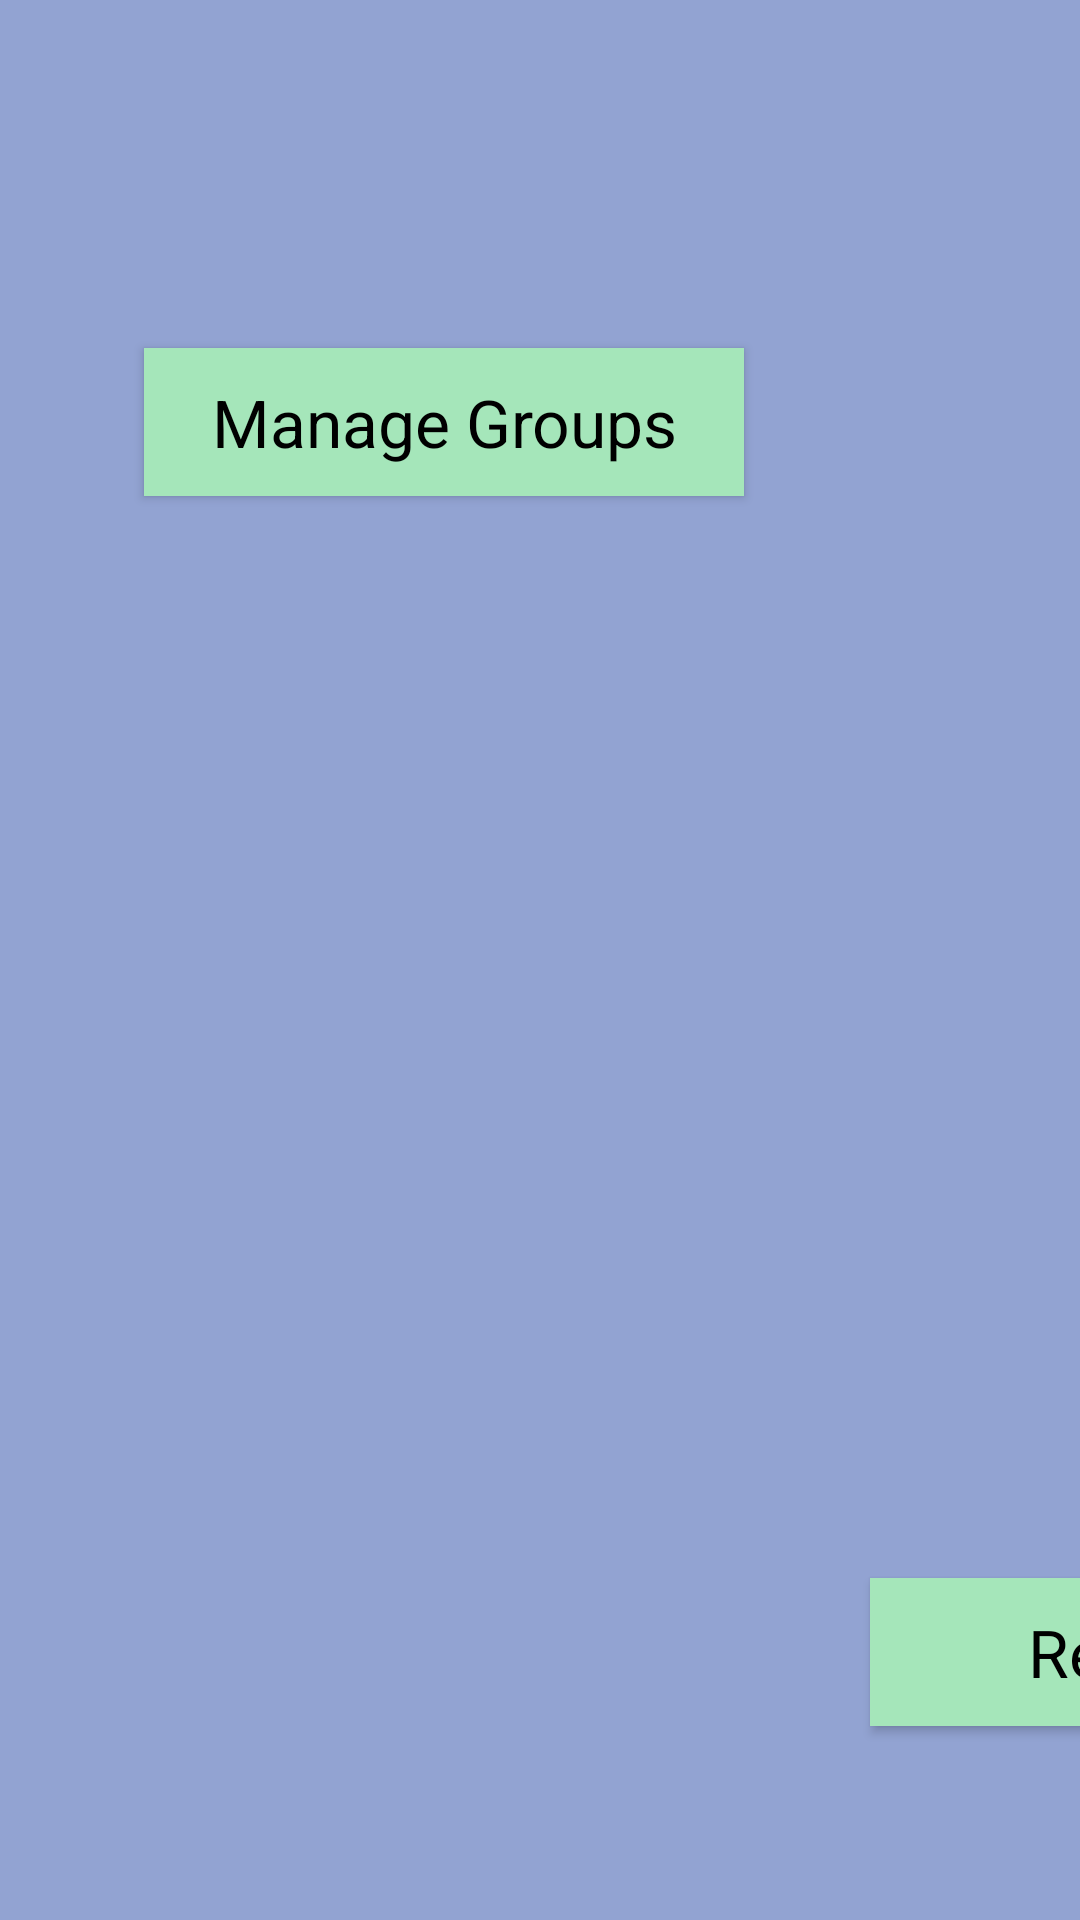

This screen was rendered from an Android layout file. Write that file and the resources it references.
<!-- AndroidManifest.xml: application theme AppTheme -->
<!-- res/layout/content_main.xml -->
<?xml version="1.0" encoding="utf-8"?>
<androidx.constraintlayout.widget.ConstraintLayout
    xmlns:android="http://schemas.android.com/apk/res/android"
    xmlns:app="http://schemas.android.com/apk/res-auto"
    xmlns:tools="http://schemas.android.com/tools"
    android:layout_width="match_parent"
    android:layout_height="match_parent"
    android:background="#92A3D2">

    <com.google.android.material.button.MaterialButton
        android:id="@+id/ManageGroupsBtn"
        android:layout_width="200dp"
        android:layout_height="wrap_content"
        android:layout_marginStart="48dp"
        android:layout_marginTop="116dp"
        android:background="@color/buttonColor"
        android:text="Manage Groups"
        android:textAppearance="@style/TextAppearance.AppCompat.Large"
        app:layout_constraintStart_toStartOf="parent"
        app:layout_constraintTop_toTopOf="parent" />

    <com.google.android.material.button.MaterialButton
        android:id="@+id/ManageAnimalsBtn"
        android:layout_width="200dp"
        android:layout_height="wrap_content"
        android:layout_marginStart="392dp"
        android:layout_marginTop="116dp"
        android:layout_marginEnd="48dp"
        android:background="@color/buttonColor"
        android:text="Manage Animals"
        android:textAppearance="@style/TextAppearance.AppCompat.Large"
        app:layout_constraintEnd_toEndOf="parent"
        app:layout_constraintHorizontal_bias="1.0"
        app:layout_constraintStart_toEndOf="@+id/ManageGroupsBtn"
        app:layout_constraintTop_toTopOf="parent" />

    <com.google.android.material.button.MaterialButton
        android:id="@+id/StartFeedingBtn"
        android:layout_width="350dp"
        android:layout_height="100dp"
        android:layout_marginStart="225dp"
        android:layout_marginTop="284dp"
        android:layout_marginEnd="225dp"
        android:text="Start Feeding"
        android:textAppearance="@style/TextAppearance.AppCompat.Display1"
        app:backgroundTint="#ADF1C3"
        app:layout_constraintEnd_toEndOf="parent"
        app:layout_constraintStart_toStartOf="parent"
        app:layout_constraintTop_toTopOf="parent" />

    <com.google.android.material.button.MaterialButton
        android:id="@+id/ReportingBtn"
        android:layout_width="200dp"
        android:layout_height="wrap_content"
        android:layout_marginStart="290dp"
        android:layout_marginTop="142dp"
        android:background="@color/buttonColor"
        android:text="Reporting"
        android:textAppearance="@style/TextAppearance.AppCompat.Large"
        app:layout_constraintStart_toStartOf="parent"
        app:layout_constraintTop_toBottomOf="@id/StartFeedingBtn" />

    <com.google.android.material.button.MaterialButton
        android:id="@+id/IntakeFormsBtn"
        android:layout_width="200dp"
        android:layout_height="wrap_content"
        android:layout_marginStart="290dp"
        android:layout_marginTop="142dp"
        android:background="@color/buttonColor"
        android:text="Intake Forms"
        android:textAppearance="@style/TextAppearance.AppCompat.Large"
        app:layout_constraintStart_toStartOf="parent"
        app:layout_constraintTop_toBottomOf="@id/ReportingBtn" />

</androidx.constraintlayout.widget.ConstraintLayout>
<!-- resources referenced by this layout -->
<resources>
  <color name="buttonColor">#A5E6BA</color>
  <style name="AppTheme" parent="Theme.MaterialComponents">
          <item name="colorPrimary">@color/colorPrimary</item>
          <item name="colorPrimaryDark">@color/colorPrimaryDark</item>
          <item name="colorAccent">@color/colorAccent</item>
      </style>
  <color name="colorPrimary">#A5E6BA</color>
  <color name="colorPrimaryDark">#5B2A86</color>
  <color name="colorAccent">#03DAC5</color>
</resources>
